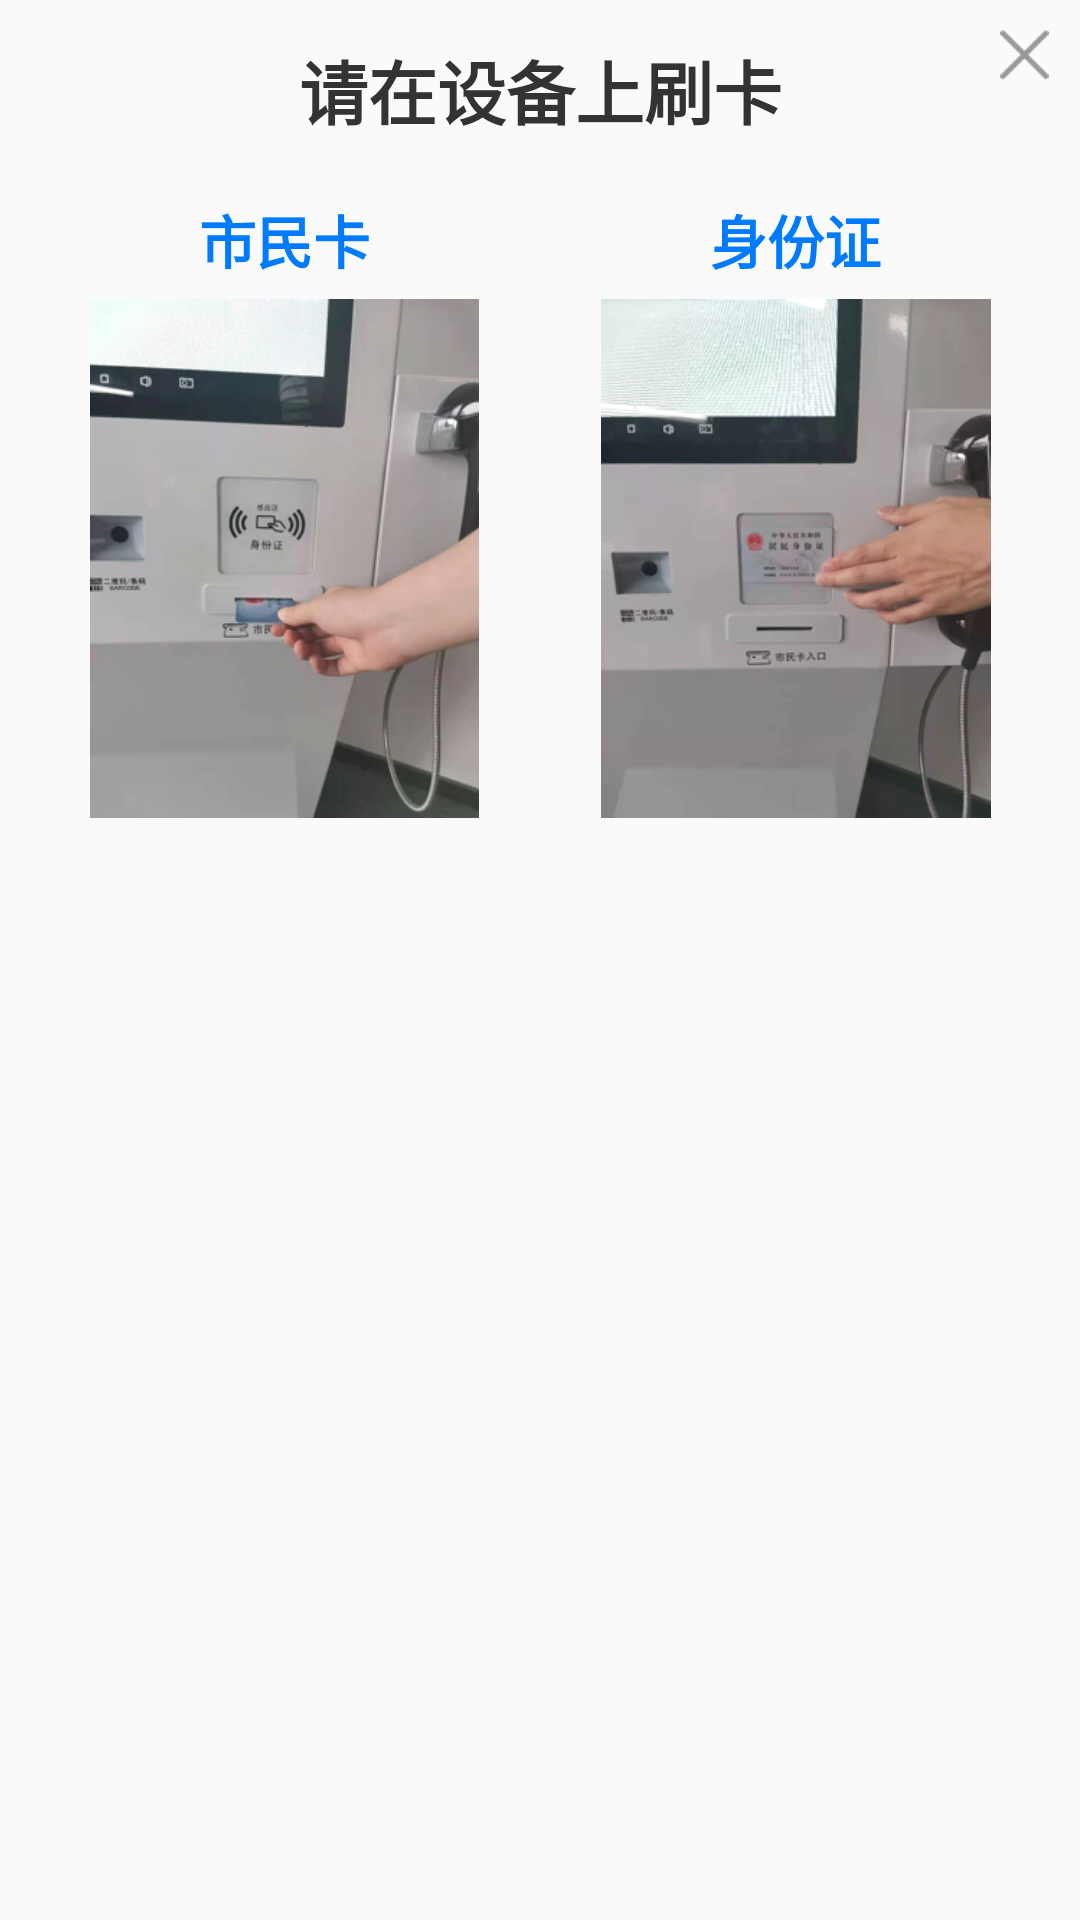

This screen was rendered from an Android layout file. Write that file and the resources it references.
<!-- AndroidManifest.xml: application theme AppTheme -->
<!-- res/layout/pop_swipe_prompt.xml -->
<?xml version="1.0" encoding="utf-8"?>
<androidx.constraintlayout.widget.ConstraintLayout xmlns:android="http://schemas.android.com/apk/res/android"
    xmlns:app="http://schemas.android.com/apk/res-auto"
    android:layout_width="match_parent"
    android:layout_height="wrap_content"
    android:layout_marginStart="@dimen/dp_22"
    android:layout_marginEnd="@dimen/dp_22"
    android:background="@drawable/corners_10_solid_white"
    android:paddingBottom="@dimen/dp_22">

    <ImageView
        android:id="@+id/iv_close"
        android:layout_width="@dimen/dp_37"
        android:layout_height="@dimen/dp_37"
        android:padding="@dimen/dp_10"
        android:src="@drawable/icon_close_dialog"
        app:layout_constraintRight_toRightOf="parent"
        app:layout_constraintTop_toTopOf="parent" />

    <TextView
        android:id="@+id/tv_hint"
        android:layout_width="wrap_content"
        android:layout_height="wrap_content"
        android:layout_marginTop="@dimen/dp_13"
        android:text="请在设备上刷卡"
        android:textColor="@color/color333333"
        android:textSize="@dimen/font_23"
        android:textStyle="bold"
        app:layout_constraintLeft_toLeftOf="parent"
        app:layout_constraintRight_toRightOf="parent"
        app:layout_constraintTop_toTopOf="parent" />

    <TextView
        android:id="@+id/tv_citizen_card_hint"
        android:layout_width="wrap_content"
        android:layout_height="wrap_content"
        android:layout_marginTop="@dimen/dp_19"
        android:text="市民卡"
        android:textColor="@color/color007AFF"
        android:textSize="@dimen/font_19"
        android:textStyle="bold"
        app:layout_constraintLeft_toLeftOf="@id/iv_citizen_card"
        app:layout_constraintRight_toRightOf="@id/iv_citizen_card"
        app:layout_constraintTop_toBottomOf="@id/tv_hint" />

    <TextView
        android:id="@+id/tv_id_card_hint"
        android:layout_width="wrap_content"
        android:layout_height="wrap_content"
        android:text="身份证"
        android:textColor="@color/color007AFF"
        android:textSize="@dimen/font_19"
        android:textStyle="bold"
        app:layout_constraintLeft_toLeftOf="@id/iv_id_card"
        app:layout_constraintRight_toRightOf="@id/iv_id_card"
        app:layout_constraintTop_toTopOf="@id/tv_citizen_card_hint" />

    <ImageView
        android:id="@+id/iv_citizen_card"
        android:layout_width="0dp"
        android:layout_height="@dimen/dp_173"
        android:layout_marginStart="@dimen/dp_19"
        android:layout_marginTop="@dimen/dp_6"
        android:src="@drawable/icon_swipe_prompt_one"
        app:layout_constraintLeft_toLeftOf="parent"
        app:layout_constraintRight_toLeftOf="@id/iv_id_card"
        app:layout_constraintTop_toBottomOf="@id/tv_citizen_card_hint" />

    <ImageView
        android:id="@+id/iv_id_card"
        android:layout_width="0dp"
        android:layout_height="@dimen/dp_173"
        android:layout_marginStart="@dimen/dp_19"
        android:layout_marginEnd="@dimen/dp_19"
        android:src="@drawable/icon_swipe_prompt_two"
        app:layout_constraintLeft_toRightOf="@id/iv_citizen_card"
        app:layout_constraintRight_toRightOf="parent"
        app:layout_constraintTop_toTopOf="@id/iv_citizen_card" />
</androidx.constraintlayout.widget.ConstraintLayout>
<!-- resources referenced by this layout -->
<resources>
  <color name="color007AFF">#007AFF</color>
  <color name="color333333">#333333</color>
  <dimen name="dp_10">10dp</dimen>
  <dimen name="dp_13">13dp</dimen>
  <dimen name="dp_173">173dp</dimen>
  <dimen name="dp_19">19dp</dimen>
  <dimen name="dp_22">22dp</dimen>
  <dimen name="dp_37">37dp</dimen>
  <dimen name="dp_6">6dp</dimen>
  <dimen name="font_19">19sp</dimen>
  <dimen name="font_23">23sp</dimen>
  <!-- drawable icon_close_dialog: png bitmap (drawable-xhdpi, 782 bytes) -->
  <!-- drawable icon_swipe_prompt_one: png bitmap (drawable-xhdpi, 85024 bytes) -->
  <!-- drawable icon_swipe_prompt_two: png bitmap (drawable-xhdpi, 93817 bytes) -->
  <style name="AppTheme" parent="Theme.AppCompat.Light.NoActionBar">
          
          <item name="colorPrimary">@color/colorPrimary</item>
          <item name="colorPrimaryDark">@color/colorPrimaryDark</item>
          <item name="colorAccent">@color/colorAccent</item>
      </style>
  <color name="colorPrimary">#008577</color>
  <color name="colorPrimaryDark">#00574B</color>
  <color name="colorAccent">#D81B60</color>
</resources>
